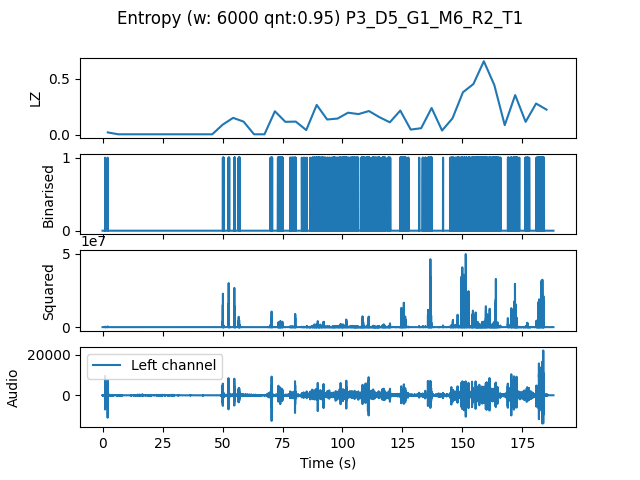

Source data for this figure (header and first rows):
, t0, LZ, CTW
mean, 258979, 0.1406, 0.19
0.0, 0.0, 0.02092, 0.0174
4.354, 4.354, 0.004184, 0.0004299
8.707, 8.707, 0.004184, 0.0004299
13.06, 13.06, 0.004184, 0.0004299
17.41, 17.41, 0.004184, 0.0004299
21.77, 21.77, 0.004184, 0.0004299
26.12, 26.12, 0.004184, 0.0004299
30.48, 30.48, 0.004184, 0.0004299
34.83, 34.83, 0.004184, 0.0004299
39.18, 39.18, 0.004184, 0.0004299
43.54, 43.54, 0.004184, 0.0004299
47.89, 47.89, 0.08995, 0.1039
52.24, 52.24, 0.1506, 0.2148
56.6, 56.6, 0.1171, 0.1589
60.95, 60.95, 0.004184, 0.0004299
65.31, 65.31, 0.004184, 0.0004299
69.66, 69.66, 0.2092, 0.2759
74.01, 74.01, 0.115, 0.1344
78.37, 78.37, 0.1171, 0.1653
82.72, 82.72, 0.04184, 0.04251
87.07, 87.07, 0.2657, 0.2885
91.43, 91.43, 0.136, 0.1611
95.78, 95.78, 0.1443, 0.1703
100.1, 100.1, 0.1966, 0.2254
104.5, 104.5, 0.1841, 0.2654
108.8, 108.8, 0.2113, 0.2575
113.2, 113.2, 0.1569, 0.2042
117.6, 117.6, 0.1109, 0.1399
121.9, 121.9, 0.2155, 0.3224
126.3, 126.3, 0.04602, 0.04152
130.6, 130.6, 0.05857, 0.05689
135, 135, 0.2385, 0.453
139.3, 139.3, 0.03765, 0.04586
143.7, 143.7, 0.1464, 0.2257
148, 148, 0.3786, 0.5679
152.4, 152.4, 0.4518, 0.5311
156.7, 156.7, 0.6547, 0.7675
161.1, 161.1, 0.4435, 0.7186
165.4, 165.4, 0.08576, 0.09213
169.8, 169.8, 0.3535, 0.5137
174.1, 174.1, 0.115, 0.1619
178.5, 178.5, 0.2782, 0.3486
182.9, 182.9, 0.2238, 0.4935
